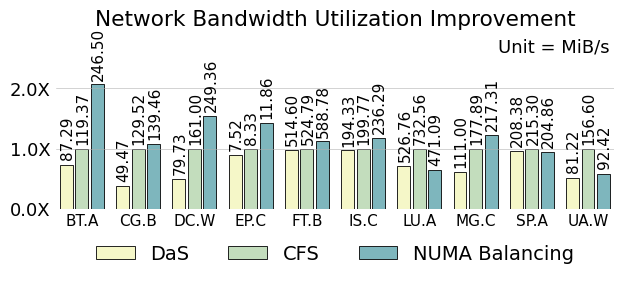

Reproduce this figure in Python. (Note: this script raises an exception after producing the figure.)
import matplotlib
import matplotlib.pyplot as plt
import matplotlib.ticker as mticker
import numpy as np

matplotlib.rcParams['pdf.fonttype'] = 42
matplotlib.rcParams['ps.fonttype'] = 42

plt.rc('font', family='Nimbus Sans L', size=13)
plt.rcParams['hatch.color'] = '#636466'
plt.rcParams['hatch.linewidth'] = 1

fig, ax = plt.subplots()
fig.set_size_inches(6.5, 2.8)

normal = np.array([1, 1, 1, 1, 1, 1, 1, 1, 1, 1])

name = ["BT.A", "CG.B", "DC.W", "EP.C", "FT.B", "IS.C",
        "LU.A", "MG.C", "SP.A", "UA.W"]

clique = np.array(
    [0.731278076, 0.381953093, 0.495231312, 0.90296503, 0.980590041, 0.972744157, 0.71906208, 0.623996865, 0.967851663,
     0.518662339])

nb = np.array(
    [2.064965142, 1.076715852, 1.548758893, 1.423805465, 1.1219317003529607, 1.182785939, 0.643066805, 1.221570408,
     0.951503185, 0.59014303])

clique_l = np.array(
    [87.29360349, 49.47188921, 79.73407049, 7.518537974, 514.6033055, 194.3257835, 526.7571855, 111.0041817,
     208.3818177, 81.22137858])

normarl_l = np.array(
    [119.3712848, 129.5234678, 161.0036937, 8.326499612, 524.789447, 199.7707023, 732.5614855, 177.8922105, 215.303466,
     156.5977948])

nb_l = np.array(
    [246.4975421, 139.459971, 249.3559025, 11.85531565, 588.7779166, 236.2859777, 471.085974, 217.3078601, 204.8619337,
     92.4150971])

x = np.arange(len(clique))

# for i in range(len(name)):
#     name[i] = name[i] + '\n' + str(normal[i])

# colors = ["#fcfcd8", "#f4f8c2", "#d9ecb8", "#bcdfba", "#a7d5b9", "#6db8be", "#3b7cb1", "#1e307c"]
colors = ["#f5f7c8", "#c3ddbd", "#7eb6bd"]

width = 0.23

# sep = 0.01
sep = 0.00


def autolabel(rects, array, heights):
    """Attach a text label above each bar in *rects*, displaying its height."""
    for i in range(len(rects)):
        rect = rects[i]
        height = heights[i]
        s = "{:.2f}".format(array[i])
        l = len(s)
        if l == 5:
            offset = -0.01
        else:
            offset = 0
        # if height < 0:
        #     offset = height - 40 - len(s) * 1.1
        # else:
        #     offset = 0 - 40 - len(s) * 1.1
        ax.text(s=s,
                x=rect.get_x() + rect.get_width() / 2 + 0.02, y=height - offset,

                va='bottom', size=11, rotation=90, ha='center')


b1 = plt.bar(x - width * 1.2 - sep, clique, width,
             color=colors[0], edgecolor="black", label='DaS', linewidth=0.6)
# b10 = plt.bar(x - width * 1.3 - sep, 100 - clique, width, bottom=clique,
#             color=colors[0], edgecolor="black", label='Application Time', linewidth=0.6)
autolabel(b1, clique_l, clique + 0.07)
# autolabel(b10, clique_e, clique + 83 - clique)

b2 = plt.bar(x, normal, width,
             color=colors[1], edgecolor="black", label='CFS', linewidth=0.6)
# b20 = plt.bar(x, 100 - normal, width, bottom=normal,
#               color=colors[0], edgecolor="black", linewidth=0.6)
autolabel(b2, normarl_l, normal + 0.07)
# autolabel(b20, normal_e, normal + 83 - normal)

b3 = plt.bar(x + width * 1.2 + sep, nb, width,
             color=colors[2], edgecolor="black", label='NUMA Balancing', linewidth=0.6)
# b30 = plt.bar(x + width * 1.3 + sep, 100 - nb, width, bottom=nb,
#              color=colors[0], edgecolor="black", linewidth=0.6)
autolabel(b3, nb_l, nb + 0.07)
# autolabel(b30, nb_e, nb + 83 - nb)
# autolabel(b1)
# autolabel(b2)

f = mticker.ScalarFormatter(useOffset=False, useMathText=True)


def to_percent(temp, position):
    return '%1.1f' % (temp) + 'X'


plt.gca().yaxis.set_major_formatter(mticker.FuncFormatter(to_percent))

plt.xlim(-0.5, 9.5)
plt.ylim(0.0, 2.9)
# plt.ylim(min(nb) - 50, max(clique) + 1)

# plt.yticks([-90, -60, -30, 0, 30, 60, 90, 120])
# plt.xlabel('# vCPUs')
# plt.yticks([])
# plt.ylabel('Percentage of Improvement')
plt.xticks(x, name, rotation=00, size=11)

plt.grid(axis='y', linewidth=0.4)

ax.legend(loc='upper center', bbox_to_anchor=(0.5, -0.1),
          fancybox=False, shadow=False, ncol=3, frameon=False, prop={'size': 14})

# plt.legend(
#     mode="expand", loc="upper center",
#     ncol=3, frameon=False)

ax.tick_params(length=0)

# plt.subplots_adjust(top=1.2)
ax.spines['right'].set_visible(False)
ax.spines['top'].set_visible(False)
ax.spines['left'].set_visible(False)
ax.spines['bottom'].set_visible(False)
# plt.plot([9.5,9.5],[min(nb)-80, max(clique)+1], linewidth=1.5, color='black')
plt.xlim([-width * 1.8 - sep - 0.05, 9 + width * 1.8 + sep + 0.05])

plt.text(7.4,2.6,"Unit = MiB/s")


plt.tight_layout()
plt.title("Network Bandwidth Utilization Improvement")
plt.savefig('/Users/<user>/taco-journal/newimgs/perf-net.pdf', dpi=300, bbox_inches='tight')
plt.show()

plt.close()
